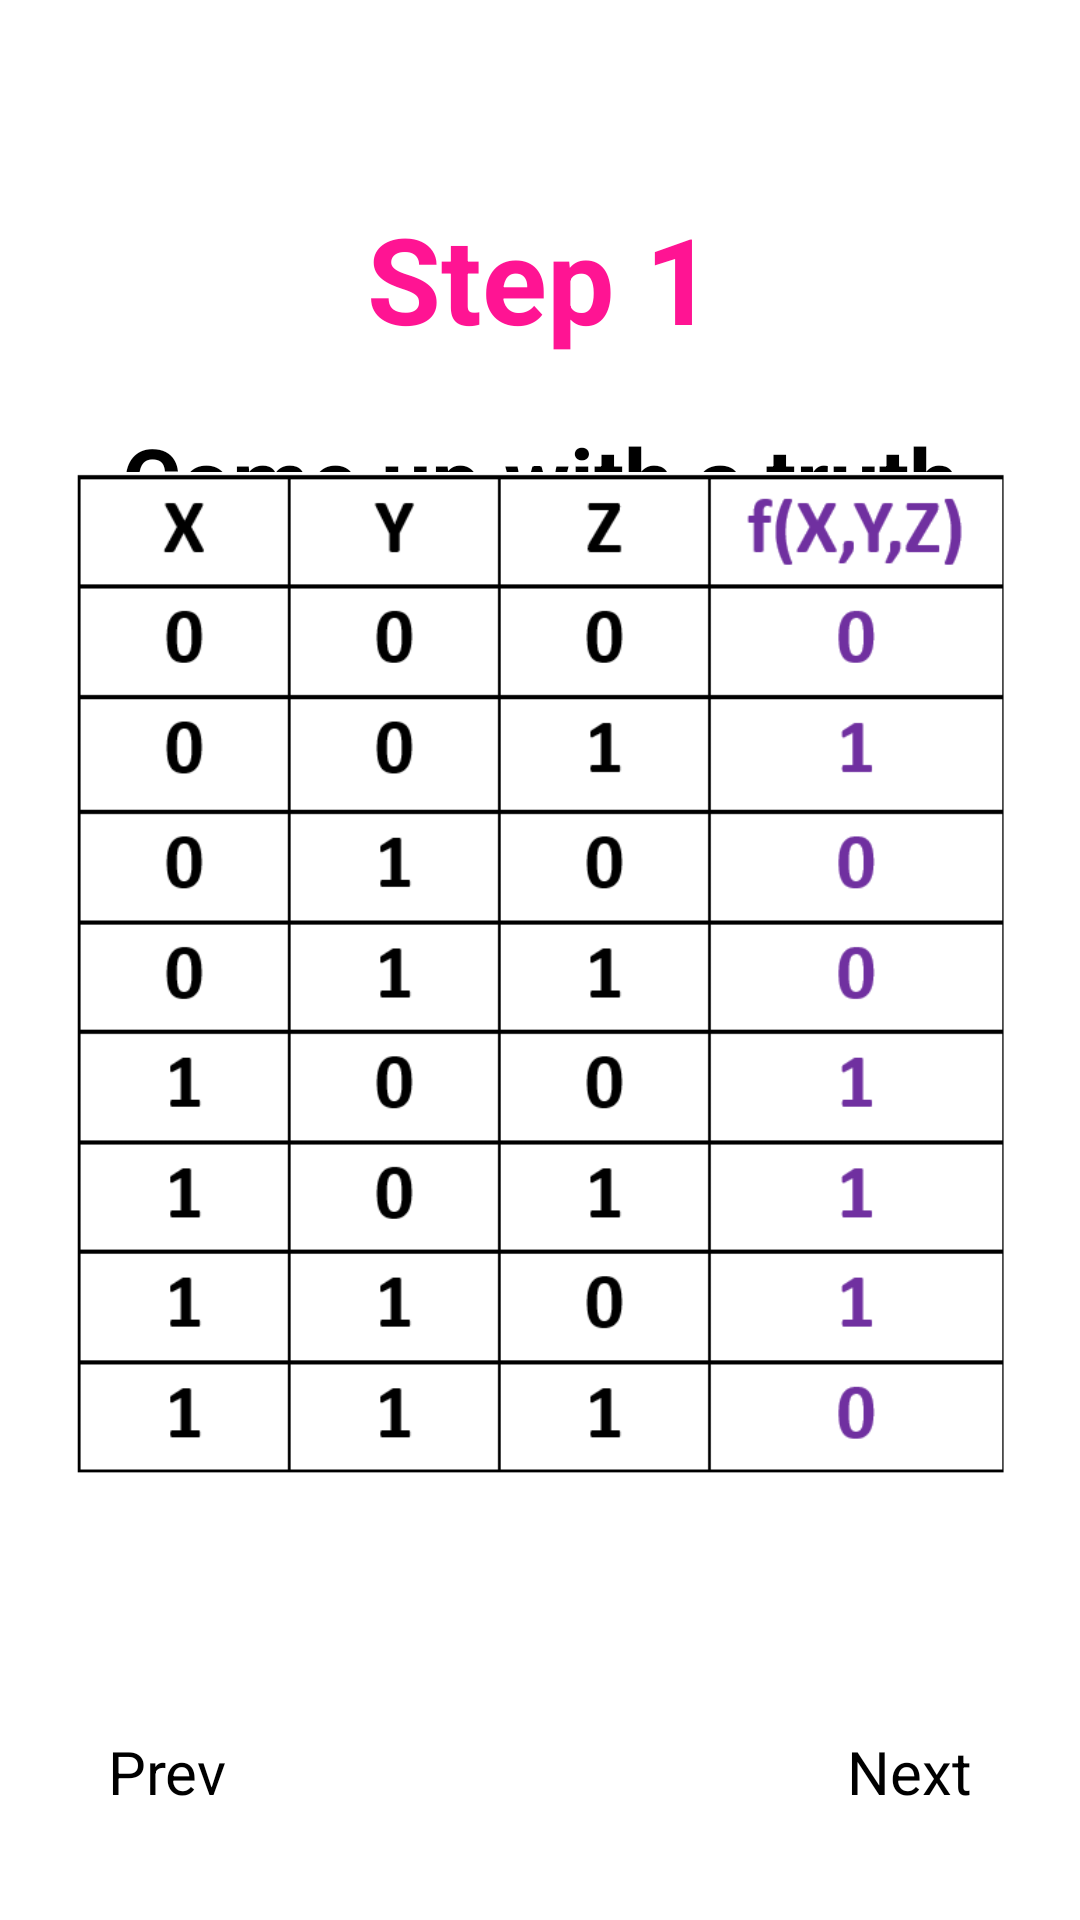

Layout XML and referenced resources for this Android screen:
<!-- AndroidManifest.xml: application theme Theme.FYP -->
<!-- res/layout/activity_kit_try_page2.xml -->
<?xml version="1.0" encoding="utf-8"?>
<androidx.constraintlayout.widget.ConstraintLayout xmlns:android="http://schemas.android.com/apk/res/android"
    xmlns:app="http://schemas.android.com/apk/res-auto"
    xmlns:tools="http://schemas.android.com/tools"
    android:layout_width="match_parent"
    android:layout_height="match_parent"
    tools:context=".KitTry2">

    <ImageView
        android:id="@+id/back_button"
        android:layout_width="26sp"
        android:layout_height="26sp"
        android:layout_margin="20sp"
        android:clickable="true"
        android:src="@drawable/ic_arrow_back"
        app:layout_constraintStart_toStartOf="parent"
        app:layout_constraintTop_toTopOf="parent"
        tools:ignore="SpeakableTextPresentCheck,TouchTargetSizeCheck" />

    <ProgressBar
        android:id="@+id/progressBar"
        style="?android:attr/progressBarStyleHorizontal"
        android:layout_width="match_parent"
        android:progress="12"
        android:layout_height="wrap_content"
        android:layout_margin="20sp"
        android:gravity="center"
        android:padding="16dp"
        app:layout_constraintBottom_toTopOf="@id/next_page"
        app:layout_constraintEnd_toEndOf="parent"
        app:layout_constraintStart_toStartOf="parent" />

    <Button
        android:id="@+id/next_page"
        android:layout_width="wrap_content"
        android:layout_height="wrap_content"
        android:clickable="true"
        android:gravity="center"
        android:padding="16dp"
        android:text="@string/next_page"
        android:layout_margin="20sp"
        android:textSize="20sp"
        app:layout_constraintBottom_toBottomOf="parent"
        app:layout_constraintEnd_toEndOf="parent" />

    <Button
        android:id="@+id/prev_page"
        android:layout_width="wrap_content"
        android:layout_height="wrap_content"
        android:clickable="true"
        android:gravity="center"
        android:padding="16dp"
        android:text="@string/previous_page"
        android:layout_margin="20sp"
        android:textSize="20sp"
        app:layout_constraintBottom_toBottomOf="parent"
        app:layout_constraintStart_toStartOf="parent" />


    <TextView
        android:id="@+id/step"
        android:layout_width="match_parent"
        android:layout_height="wrap_content"
        android:gravity="center"
        android:text="@string/step_one"
        android:textColor="@color/deep_pink"
        android:textSize="40sp"
        android:textStyle="bold"
        android:padding="10sp"
        android:layout_margin="10dp"
        app:layout_constraintTop_toBottomOf="@id/back_button"
        app:layout_constraintStart_toStartOf="parent"
        app:layout_constraintEnd_toEndOf="parent" />

    <TextView
        android:id="@+id/subtt"
        android:layout_width="match_parent"
        android:layout_height="wrap_content"
        android:gravity="center"
        android:text="@string/try_two_subtt"
        android:textSize="30sp"
        android:textStyle="bold"
        android:padding="10sp"
        app:layout_constraintTop_toBottomOf="@id/step"
        app:layout_constraintStart_toStartOf="parent"
        app:layout_constraintEnd_toEndOf="parent" />

    <LinearLayout
        android:id="@+id/lv_notes"
        android:layout_width="match_parent"
        android:layout_height="wrap_content"
        android:orientation="vertical"
        android:gravity="center"
        android:paddingHorizontal="5dp"
        app:layout_constraintTop_toBottomOf="@id/subtt"
        app:layout_constraintBottom_toTopOf="@id/progressBar">

        <ImageView
            android:id="@+id/truth_table_image"
            android:layout_width="wrap_content"
            android:layout_height="500dp"
            android:layout_margin="10dp"
            android:contentDescription="TODO"
            android:gravity="center"
            android:padding="10sp"
            android:src="@drawable/truthtable"/>

        <TextView
            android:layout_width="match_parent"
            android:layout_height="wrap_content"
            android:gravity="center"
            android:textColor="@color/black"
            android:text="@string/try_two"
            android:textSize="25sp"
            android:padding="10sp"
            android:layout_margin="10dp" />

    </LinearLayout>

</androidx.constraintlayout.widget.ConstraintLayout>
<!-- resources referenced by this layout -->
<resources>
  <color name="black">#FF000000</color>
  <color name="deep_pink">#FF1493</color>
  <!-- drawable truthtable: png bitmap (drawable, 20645 bytes) -->
  <string name="next_page">Next</string>
  <string name="previous_page">Prev</string>
  <string name="step_one">Step 1</string>
  <string name="try_two">\n For a start let\'s use this truth table above</string>
  <string name="try_two_subtt">Come up with a truth table that indicates the intended output.</string>
</resources>
